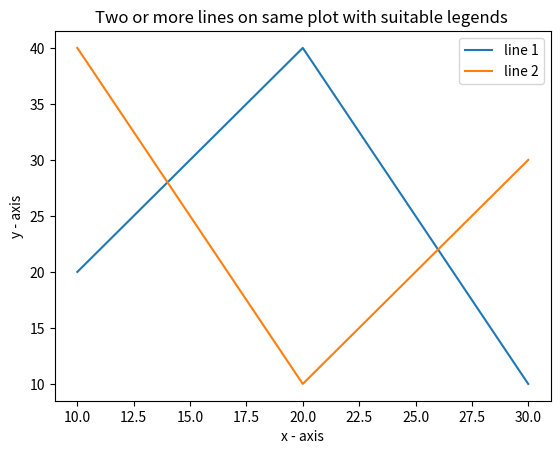

Python code for this plot:
import matplotlib.pyplot as plt
# line 1 points
x1 = [10, 20, 30]
y1 = [20, 40, 10]

# plotting the line 1 points
plt.plot(x1, y1, label="line 1")

# line 2 points
x2 = [10, 20, 30]
y2 = [40, 10, 30]

# plotting the line 2 points
plt.plot(x2, y2, label="line 2")

# Setting the axis-labels
plt.xlabel('x - axis')
plt.ylabel('y - axis')

# Set a title of the current axes.
plt.title('Two or more lines on same plot with suitable legends ')

# show a legend on the plot
plt.legend()

# Display a figure.
plt.show()
